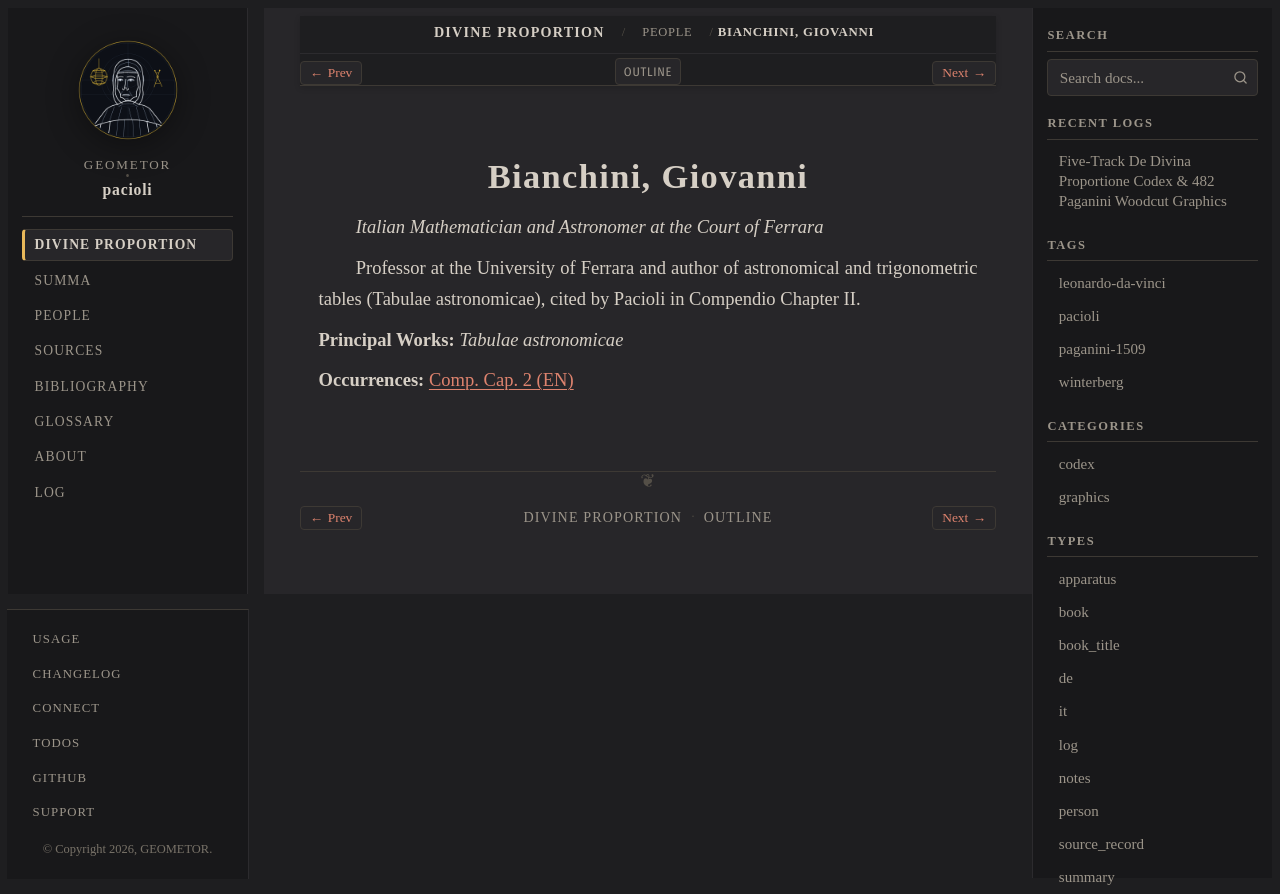

repository: geometor/pacioli · page: de_divina_proportione/people/giovanni-bianchini.html · generator: sphinx

:type: person
:layout: book
:death_year: 1469
:death_label: 1469
:lifespan: c. 1410 – after 1469
:excerpt: Italian Mathematician and Astronomer at the Court of Ferrara

.. _person-giovanni-bianchini:

Bianchini, Giovanni
===================

*Italian Mathematician and Astronomer at the Court of Ferrara*

Professor at the University of Ferrara and author of astronomical and trigonometric tables (Tabulae astronomicae), cited by Pacioli in Compendio Chapter II.

**Principal Works:** *Tabulae astronomicae*

**Occurrences:** :doc:`Comp. Cap. 2 (EN) </de_divina_proportione/compendio/cap_02/index>`
